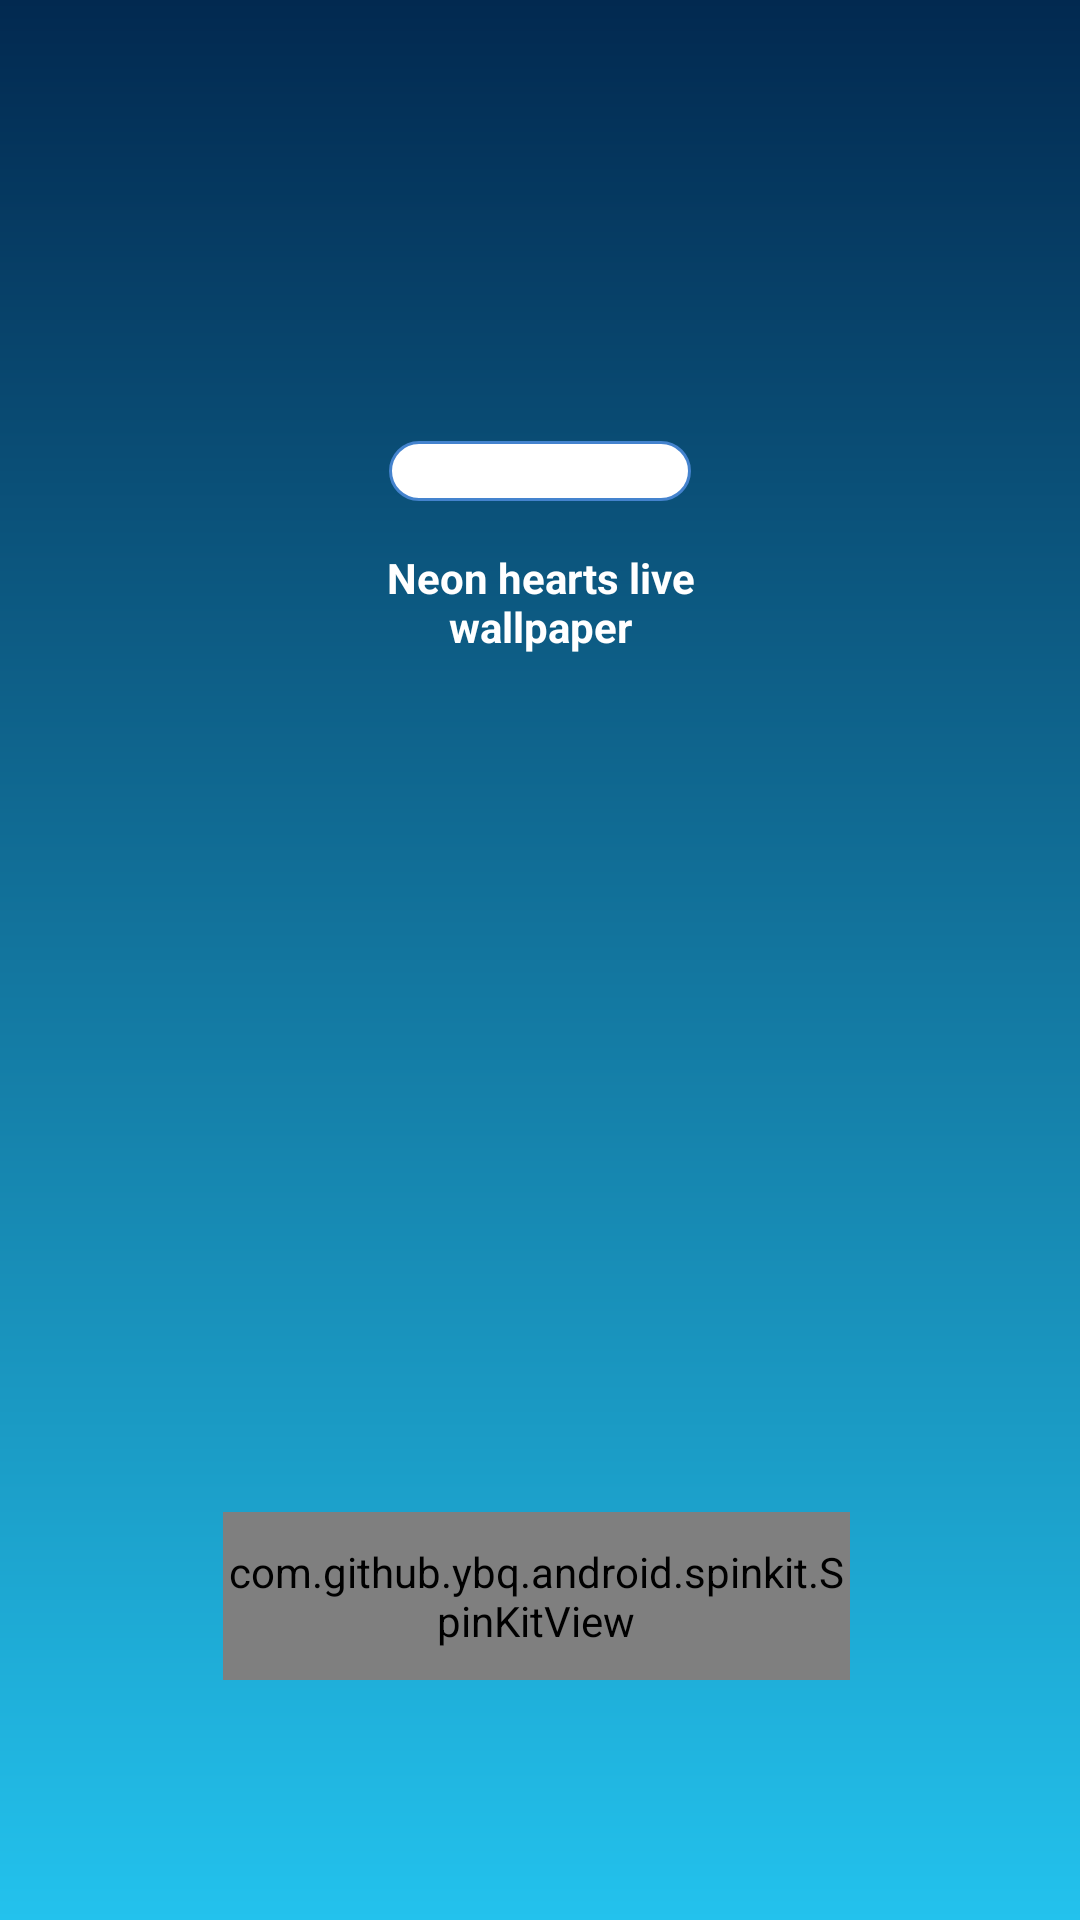

Here is an Android app screen rendered from its layout file. Give the layout XML and the strings, colors and styles it references.
<!-- AndroidManifest.xml: application theme AppTheme -->
<!-- res/layout/activity_splash_screen.xml -->
<?xml version="1.0" encoding="utf-8"?>
<androidx.constraintlayout.widget.ConstraintLayout xmlns:android="http://schemas.android.com/apk/res/android"
    xmlns:app="http://schemas.android.com/apk/res-auto"
    android:id="@+id/linearLayout"
    android:background="@drawable/gradient2"
    android:layout_width="match_parent"
    android:layout_height="match_parent">

    <ImageView
        android:id="@+id/imageView2"
        android:background="@drawable/rounded4"
        android:padding="10dp"
        android:layout_width="0dp"
        android:layout_height="wrap_content"
        android:layout_marginTop="8dp"
        android:layout_marginBottom="8dp"
        android:adjustViewBounds="true"
        app:layout_constraintBottom_toBottomOf="parent"
        app:layout_constraintEnd_toStartOf="@+id/guideline6"
        app:layout_constraintStart_toStartOf="@+id/guideline"
        app:layout_constraintTop_toTopOf="parent"
        app:layout_constraintVertical_bias="0.23"
        app:srcCompat="@drawable/icon200" />

    <androidx.constraintlayout.widget.Guideline
        android:orientation="vertical"
        android:id="@+id/guideline"
        android:layout_width="wrap_content"
        android:layout_height="wrap_content"
        app:layout_constraintGuide_percent="0.36" />

    <androidx.constraintlayout.widget.Guideline
        android:orientation="vertical"
        android:id="@+id/guideline2"
        android:layout_width="wrap_content"
        android:layout_height="wrap_content"
        app:layout_constraintGuide_percent="0.3" />

    <androidx.constraintlayout.widget.Guideline
        android:orientation="vertical"
        android:id="@+id/guideline3"
        android:layout_width="wrap_content"
        android:layout_height="wrap_content"
        app:layout_constraintGuide_percent="0.7" />

    <androidx.constraintlayout.widget.Guideline
        android:orientation="vertical"
        android:id="@+id/guideline6"
        android:layout_width="wrap_content"
        android:layout_height="wrap_content"
        app:layout_constraintGuide_percent="0.64" />

    <com.github.ybq.android.spinkit.SpinKitView
        android:layout_gravity="center"
        android:id="@+id/spin_kit"
        android:layout_width="209dp"
        android:layout_height="56dp"
        android:layout_marginBottom="80dp"
        android:layout_marginEnd="8dp"
        app:SpinKit_Color="#fff"
        app:layout_constraintBottom_toBottomOf="parent"
        app:layout_constraintEnd_toEndOf="parent"
        app:layout_constraintHorizontal_bias="0.519"
        app:layout_constraintStart_toStartOf="parent"
        style="@style/SpinKitView.Large.ThreeBounce" />

    <TextView
        android:textStyle="bold"
        android:textColor="#fff"
        android:gravity="center"
        android:id="@+id/textView6"
        android:layout_width="0dp"
        android:layout_height="wrap_content"
        android:layout_marginTop="16dp"
        android:text="@string/app_name"
        app:layout_constraintEnd_toStartOf="@+id/guideline3"
        app:layout_constraintStart_toStartOf="@+id/guideline2"
        app:layout_constraintTop_toBottomOf="@+id/imageView2" />

    <ProgressBar
        android:id="@+id/progressBar"
        android:visibility="invisible"
        android:layout_width="0dp"
        android:layout_height="wrap_content"
        android:layout_marginBottom="16dp"
        android:max="6000"
        app:layout_constraintBottom_toTopOf="@+id/spin_kit"
        app:layout_constraintEnd_toStartOf="@+id/guideline3"
        app:layout_constraintStart_toStartOf="@+id/guideline2"
        style="?android:attr/progressBarStyleHorizontal" />
</androidx.constraintlayout.widget.ConstraintLayout>
<!-- resources referenced by this layout -->
<resources>
  <!-- drawable gradient2 (drawable) -->
  <?xml version="1.0" encoding="utf-8"?>
  <shape xmlns:android="http://schemas.android.com/apk/res/android">
      <gradient android:startColor="#022950" android:endColor="@color/colorAccent2" android:angle="-90"/>
  </shape>
  <!-- drawable rounded4 (drawable) -->
  <?xml version="1.0" encoding="utf-8"?>
  <shape xmlns:android="http://schemas.android.com/apk/res/android">
      <solid android:color="#ffffff"/>
      <stroke android:width="1dp" android:color="@color/colorPrimary"/>
      <corners android:radius="18dp"/>
  </shape>
  <string name="app_name">Neon hearts live wallpaper</string>
  <style name="AppTheme" parent="@style/Theme.AppCompat.Light.DarkActionBar">
          <item name="colorAccent">@color/colorAccent</item>
          <item name="colorPrimary">@color/colorPrimary1</item>
          <item name="colorPrimaryDark">@color/colorPrimaryDark1</item>
      </style>
  <color name="colorAccent2">#23c2ed</color>
  <color name="colorPrimary">#4483ce</color>
  <color name="colorAccent">#ec7161</color>
  <color name="colorPrimary1">#022950</color>
  <color name="colorPrimaryDark1">#022950</color>
</resources>
